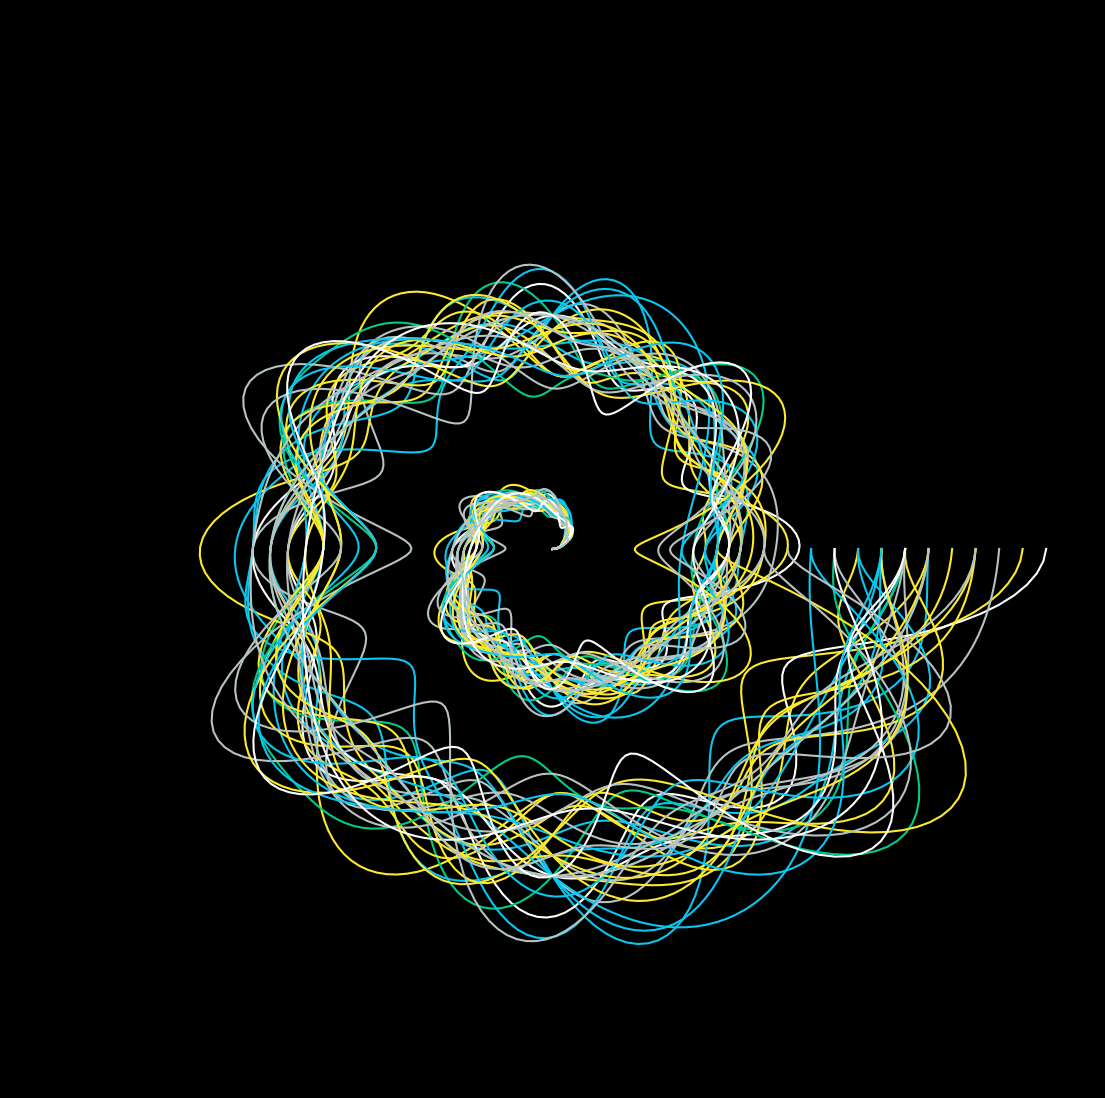

Here is the Python script that generated this plot: (Note: this script raises an exception after producing the figure.)
from math import cos, sin, pi

import matplotlib.pylab as plt
import numpy as np

p = plt.figure(figsize=(14, 14), facecolor='black', dpi=500)
p = plt.axis('off')
plt.xlim(-290, 290)
plt.ylim(-290, 290)
colors = ['#0ac7f0', '#00cc89', '#fdea2d', 'white', '#b7c3c1']
for z in np.linspace(0, 250, 35):
    h = np.random.choice([-1, 0, 1], 10)
    f = np.random.binomial(10, 0.5, 10)
    X = np.linspace(0, 4 * pi, 500)
    plt.plot(
        [x * cos(x) * (sum([h[i] * cos(f[i] * x) for i in range(10)]) + 15) for x in X],
        [x * sin(x) * (sum([h[i] * cos(f[i] * x) for i in range(10)]) + 15) for x in X],
        color=np.random.choice(colors),
    )

p = plt.savefig(
    f'C:/Users/<user>/Pictures/RandomPlots/23042020.PNG', facecolor='black'
)
